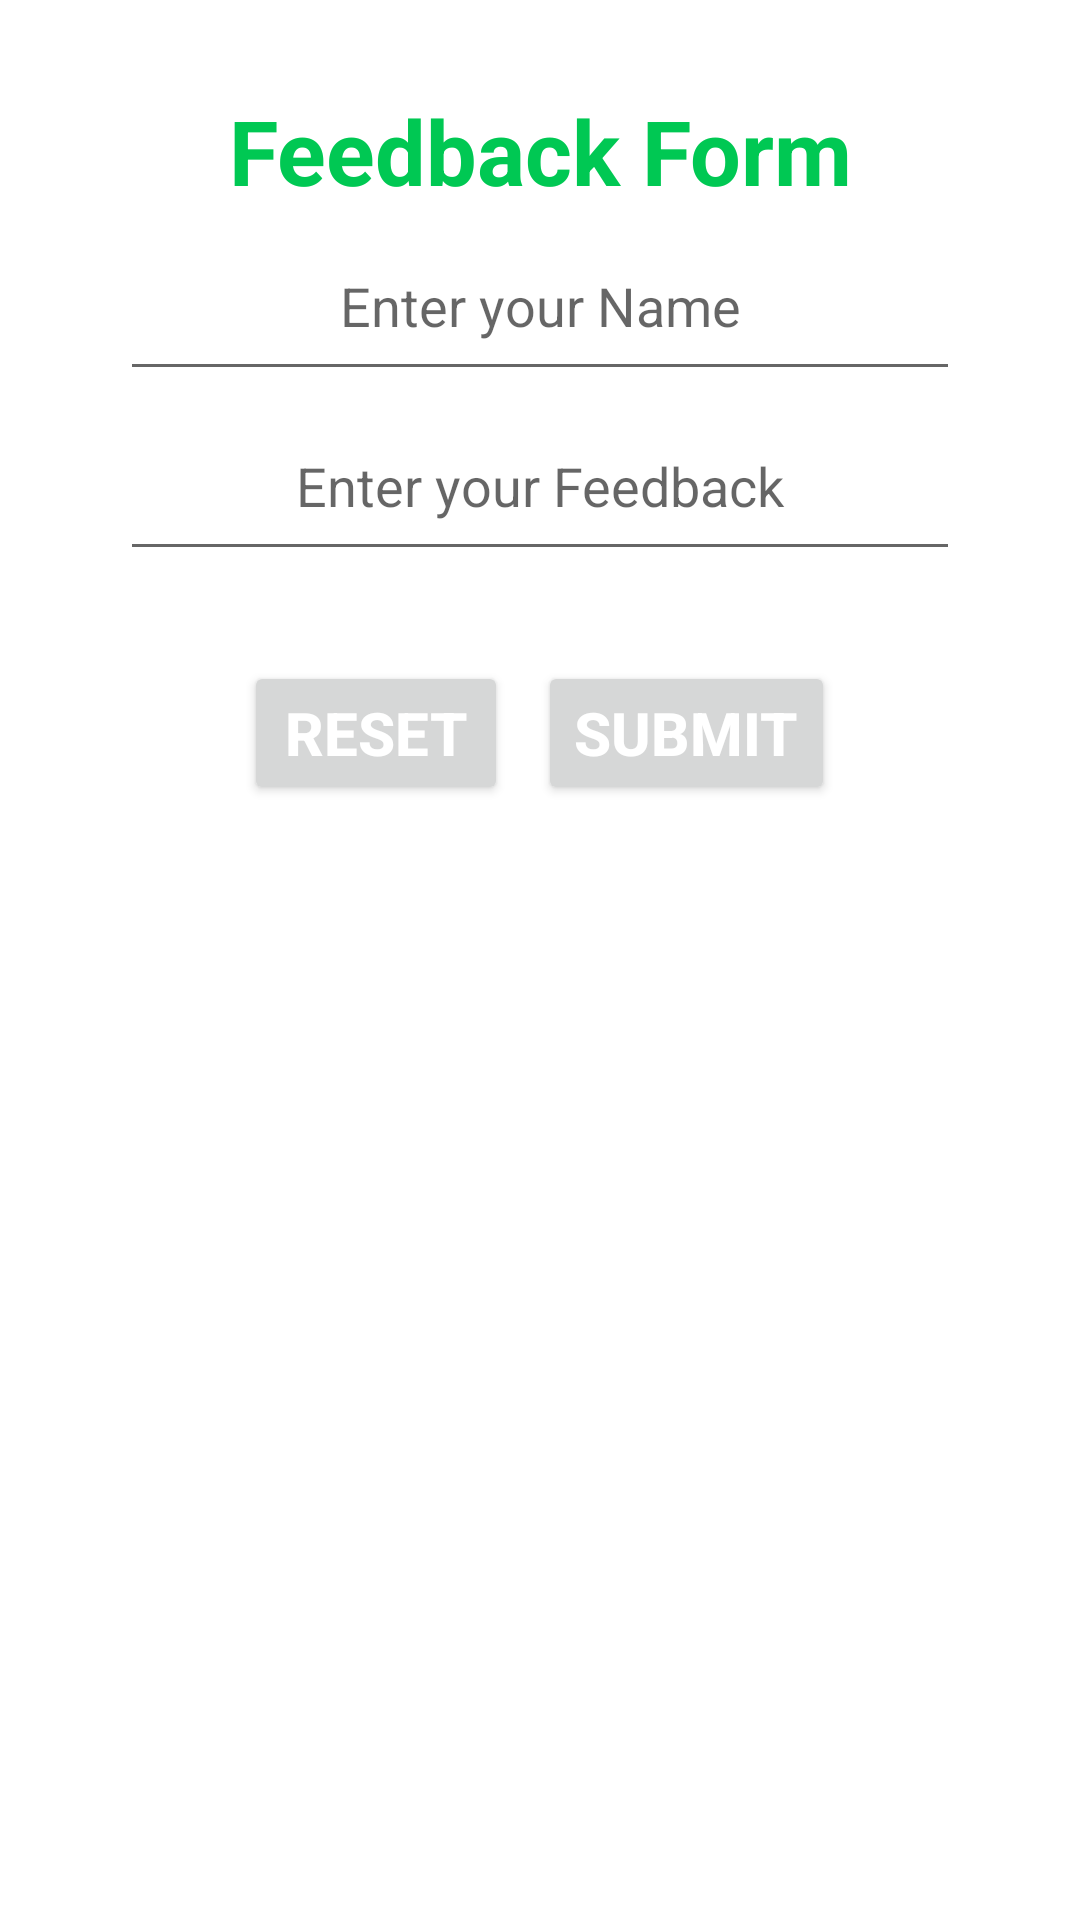

Write the Android layout XML for this screen, with the resource values it uses.
<!-- AndroidManifest.xml: application theme Theme.BanglaLetter -->
<!-- res/layout/activity_feedback.xml -->
<?xml version="1.0" encoding="utf-8"?>
<LinearLayout
    xmlns:android="http://schemas.android.com/apk/res/android"
    xmlns:app="http://schemas.android.com/apk/res-auto"
    xmlns:tools="http://schemas.android.com/tools"
    android:layout_width="match_parent"
    android:layout_height="match_parent"
    android:orientation="vertical"
    tools:context=".Feedback">

    <TextView
        android:layout_width="match_parent"
        android:layout_height="wrap_content"
        android:text="Feedback Form"
        android:textSize="30sp"
        android:textColor="#00C853"
        android:gravity="center"
        android:layout_marginTop="30sp"
        android:textStyle="bold"
        android:textAppearance="@style/TextAppearance.AppCompat.Large"
        />

    <EditText android:id="@+id/nameEditTextId"
        android:layout_width="match_parent"
        android:layout_height="60dp"
        android:hint="Enter your Name"
        android:gravity="center"
        android:layout_marginLeft="40dp"
        android:layout_marginRight="40dp"
        />
    <EditText android:id="@+id/feedbackEditTextId"
        android:layout_width="match_parent"
        android:layout_height="60dp"
        android:hint="Enter your Feedback"
        android:gravity="center"
        android:layout_marginLeft="40dp"
        android:layout_marginRight="40dp"
        />

    <LinearLayout
        android:layout_width="match_parent"
        android:layout_height="wrap_content"
        android:gravity="center"
        android:layout_marginTop="30sp">
        <Button android:id="@+id/resetButtonId"
            android:layout_width="wrap_content"
            android:layout_height="wrap_content"
            android:text="Reset"
            android:textStyle="bold"
            android:textSize="20dp"
            android:textColor="@color/white"
            />
        <Button android:id="@+id/submitButtonId"
            android:layout_width="wrap_content"
            android:layout_height="wrap_content"
            android:text="Submit"
            android:textStyle="bold"
            android:textSize="20dp"
            android:layout_marginLeft="10dp"
            android:textColor="@color/white"
            />
    </LinearLayout>
</LinearLayout>
<!-- resources referenced by this layout -->
<resources>
  <style name="Theme.BanglaLetter" parent="Theme.MaterialComponents.DayNight.DarkActionBar">
          
          <item name="colorPrimary">@color/purple_500</item>
          <item name="colorPrimaryVariant">@color/purple_700</item>
          <item name="colorOnPrimary">@color/white</item>
          
          <item name="colorSecondary">@color/teal_200</item>
          <item name="colorSecondaryVariant">@color/teal_700</item>
          <item name="colorOnSecondary">@color/black</item>
          
          <item name="android:statusBarColor" tools:targetApi="l">?attr/colorPrimaryVariant</item>
          
      </style>
  <!-- not gathered from this repository: default colours our renderer supplied (Android Studio template values) -->
  <color name="purple_500">#FF6200EE</color>
  <color name="purple_700">#FF3700B3</color>
  <color name="teal_200">#FF03DAC5</color>
  <color name="teal_700">#FF018786</color>
  <color name="black">#FF000000</color>
  <color name="white">#FFFFFFFF</color>
</resources>
